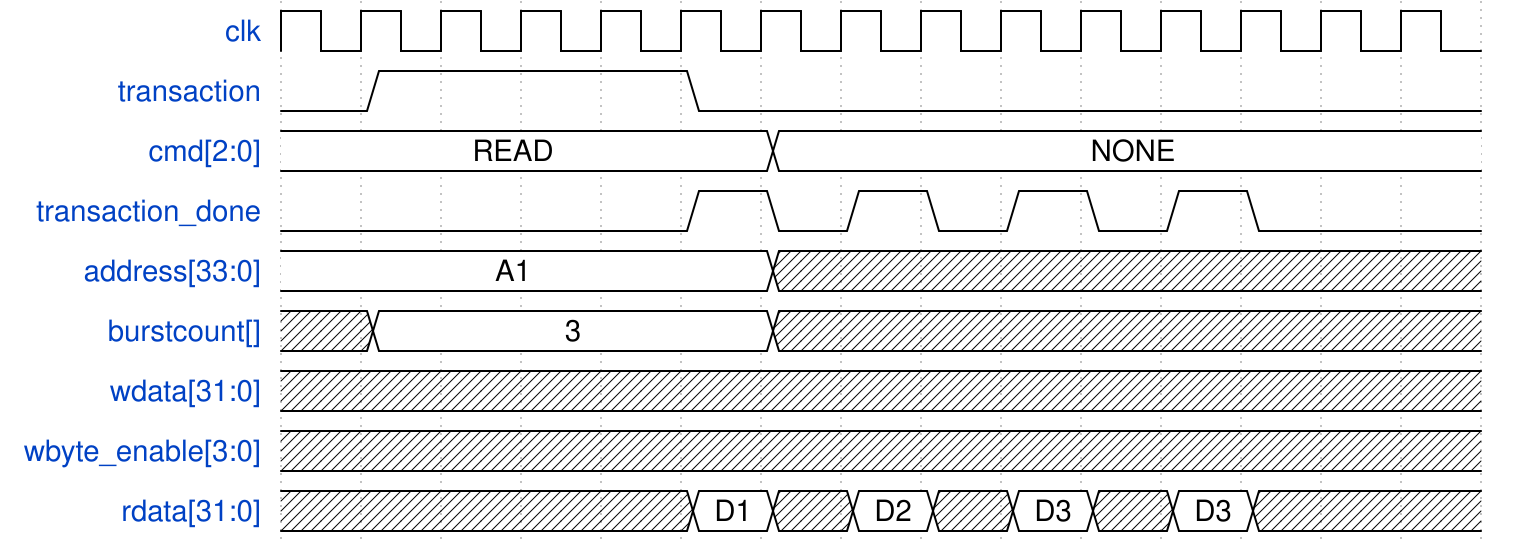

Here is a digital timing diagram. Give the WaveJSON source that produces it.

{ signal: [
    { name: "clk",              wave: "p.............." },
    { name: "transaction",      wave: "01...0........."},
    { name: "cmd[2:0]",         wave: "=.....=........", data: ["READ", "NONE"]},
    { name: "transaction_done", wave: "0....10101010.." },
    { name: "address[33:0]",    wave: "=.....x........", data: ["A1"]},
    { name: "burstcount[]",     wave: "x=....x........", data: ["3"]},
    { name: "wdata[31:0]",      wave: "x.............."},
    { name: "wbyte_enable[3:0]",wave: "x.............."},
    { name: "rdata[31:0]",      wave: "xxxxx=x=x=x=xxx", data: ["D1", "D2", "D3", "D3"]},
]}